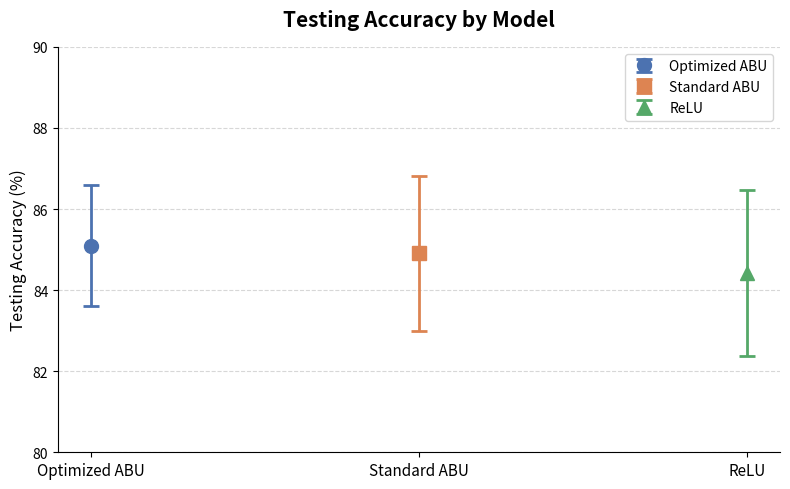

Recreate this plot in Python.
import matplotlib.pyplot as plt
import numpy as np

models = ['Optimized ABU', 'Standard ABU', 'ReLU']
means  = [85.10, 84.91, 84.43]
stdevs = [1.48,  1.91,  2.05]

colors  = ['#4C72B0', '#DD8452', '#55A868']
markers = ['o', 's', '^']

fig, ax = plt.subplots(figsize=(8, 5))

for i, (model, mean, std) in enumerate(zip(models, means, stdevs)):
    ax.errorbar(
        i, mean,
        yerr=std,
        fmt=markers[i],
        color=colors[i],
        markersize=10,
        capsize=6,
        capthick=2,
        elinewidth=2,
        label=model
    )

ax.set_title('Testing Accuracy by Model', fontsize=15, fontweight='bold', pad=15)
ax.set_ylabel('Testing Accuracy (%)', fontsize=12)
ax.set_xticks(range(len(models)))
ax.set_xticklabels(models, fontsize=11)
ax.set_ylim(80, 90)
ax.spines[['top', 'right']].set_visible(False)
ax.grid(axis='y', linestyle='--', alpha=0.5)
ax.legend(fontsize=10)

plt.tight_layout()
plt.savefig('testing_accuracy_by_model.png', dpi=150)
plt.show()
